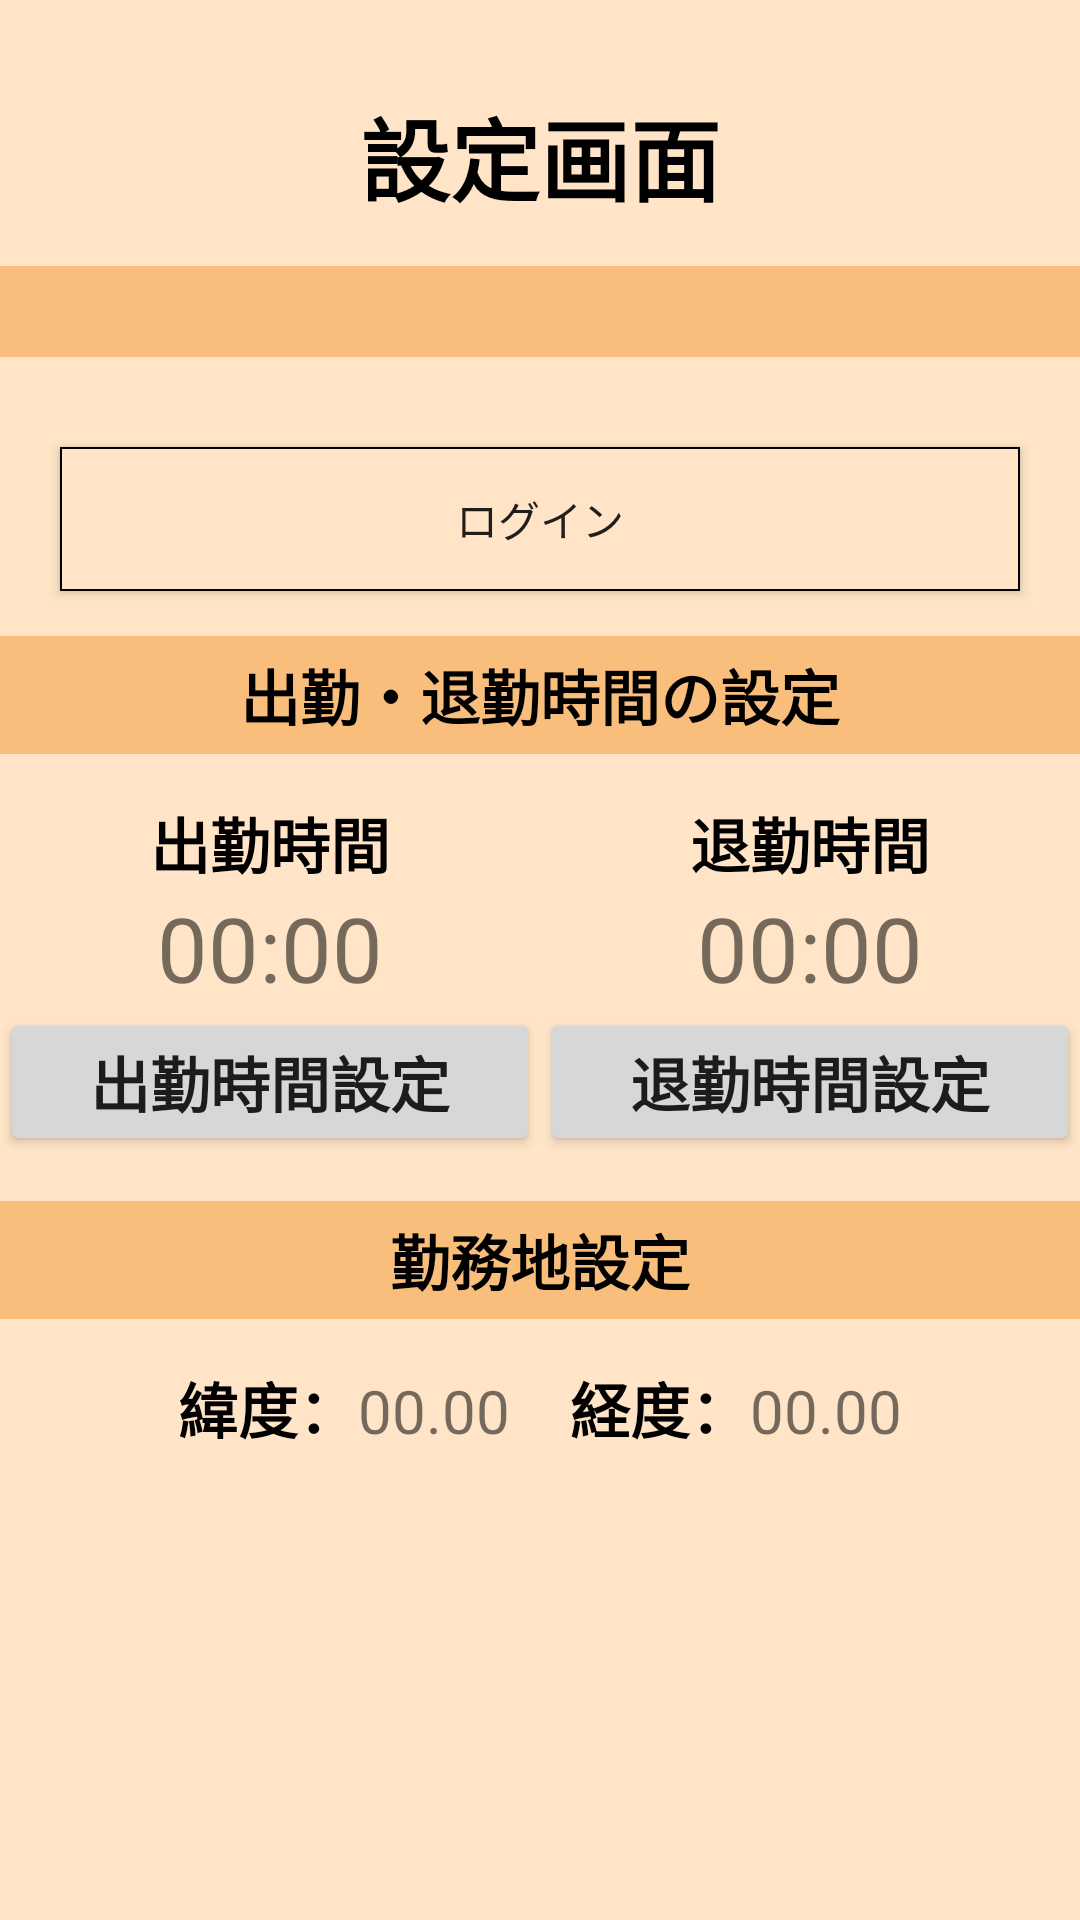

Produce the Android XML layout that renders to this screen, including the resource entries it uses.
<!-- AndroidManifest.xml: application theme AppTheme -->
<!-- res/layout/setting_fragment.xml -->
<?xml version="1.0" encoding="utf-8"?>
<FrameLayout xmlns:android="http://schemas.android.com/apk/res/android"
    xmlns:tools="http://schemas.android.com/tools"
    android:layout_width="match_parent"
    android:layout_height="match_parent"
    xmlns:tool="http://schemas.android.com/apk/res-auto"
    tools:context=".ui.setting.SettingFragment">

    <LinearLayout
        android:layout_width="match_parent"
        android:layout_height="match_parent"
        android:orientation="vertical"
        tools:context=".ui.main.MainActivity"
        android:weightSum="10"
        android:background="@color/kLightYellow2">

        <TextView
            android:layout_width="match_parent"
            android:layout_height="wrap_content"
            android:text="設定画面"
            android:textColor="@color/colorBlack"
            android:textStyle="bold"
            android:textAlignment="center"
            android:layout_marginTop="30dp"
            android:textSize="30sp"/>

        <TextView
            android:id="@+id/login_email_account_info"
            android:layout_width="match_parent"
            android:layout_height="wrap_content"
            android:textColor="@color/colorBlack"
            android:layout_marginTop="15dp"
            android:textAlignment="center"
            android:background="@color/kDarkYellow"
            android:paddingTop="5dp"
            android:paddingBottom="5dp"
            android:textStyle="bold"
            android:textSize="15sp"
            tools:text="ログイン：lee.hyungi@inwc.co.jp"/>

        <Button
            android:id="@+id/login_button"
            android:layout_width="match_parent"
            android:layout_height="wrap_content"
            android:layout_marginTop="30dp"
            android:layout_marginLeft="20dp"
            android:layout_marginRight="20dp"
            android:background="@drawable/cell_border"
            android:text="ログイン"/>

        <Button
            android:id="@+id/logout_button"
            android:layout_width="match_parent"
            android:layout_height="wrap_content"
            android:layout_marginTop="30dp"
            android:layout_marginLeft="20dp"
            android:layout_marginRight="20dp"
            android:background="@drawable/cell_border"
            android:text="ログアウト"
            android:visibility="gone"/>

        <LinearLayout
            android:layout_width="match_parent"
            android:layout_height="wrap_content"
            android:gravity="center"
            android:orientation="vertical">

            <TextView
                android:layout_width="match_parent"
                android:layout_height="wrap_content"
                android:text="出勤・退勤時間の設定"
                android:gravity="center"
                android:textSize="20sp"
                android:textColor="@color/colorBlack"
                android:textStyle="bold"
                android:layout_marginTop="15dp"
                android:layout_marginBottom="15dp"
                android:paddingTop="5dp"
                android:paddingBottom="5dp"
                android:background="@color/kDarkYellow"/>

            <LinearLayout
                android:layout_width="match_parent"
                android:layout_height="wrap_content"
                android:orientation="horizontal">

              <LinearLayout
                  android:layout_width="wrap_content"
                  android:layout_height="wrap_content"
                  android:gravity="center"
                  android:layout_weight="1"
                  android:orientation="vertical">
               <LinearLayout
                   android:layout_width="wrap_content"
                   android:layout_height="wrap_content"
                   android:gravity="center"
                   android:orientation="vertical">
                <TextView
                    android:layout_width="wrap_content"
                    android:layout_height="wrap_content"
                    android:textColor="@color/colorBlack"
                    android:textSize="20sp"
                    android:textStyle="bold"
                    android:text="出勤時間"/>
                <TextView
                    android:layout_width="match_parent"
                    android:layout_height="wrap_content"
                    android:textAlignment="center"
                    android:textSize="30sp"
                    android:text="00:00"/>
               </LinearLayout>
                  <Button
                      android:layout_width="match_parent"
                      android:layout_height="match_parent"
                      android:text="出勤時間設定"
                      android:textStyle="bold"
                      android:textSize="20sp"/>
              </LinearLayout>

           <LinearLayout
                android:layout_width="wrap_content"
                android:layout_height="wrap_content"
                android:gravity="center"
                android:layout_weight="1"
                android:orientation="vertical">
                <LinearLayout
                    android:layout_width="wrap_content"
                    android:layout_height="wrap_content"
                    android:gravity="center"
                    android:orientation="vertical">
                <TextView
                    android:layout_width="wrap_content"
                    android:layout_height="wrap_content"
                    android:textColor="@color/colorBlack"
                    android:textSize="20sp"
                    android:layout_marginLeft="0dp"
                    android:textStyle="bold"
                    android:text="退勤時間"/>
                <TextView
                    android:layout_width="match_parent"
                    android:textAlignment="center"
                    android:layout_height="wrap_content"
                    android:textSize="30sp"
                    android:text="00:00"/>
                </LinearLayout>
               <Button
                   android:layout_width="match_parent"
                   android:layout_height="match_parent"
                   android:text="退勤時間設定"
                   android:textStyle="bold"
                   android:textSize="20sp"/>
            </LinearLayout>

          </LinearLayout>

        </LinearLayout>



        <LinearLayout
            android:layout_width="match_parent"
            android:layout_height="wrap_content"
            android:gravity="center"
            android:orientation="vertical">

            <TextView
                android:layout_width="match_parent"
                android:layout_height="wrap_content"
                android:text="勤務地設定"
                android:gravity="center"
                android:textSize="20sp"
                android:textColor="@color/colorBlack"
                android:textStyle="bold"
                android:layout_marginTop="15dp"
                android:layout_marginBottom="15dp"
                android:paddingTop="5dp"
                android:paddingBottom="5dp"
                android:background="@color/kDarkYellow"/>

            <LinearLayout
                android:layout_width="wrap_content"
                android:layout_height="wrap_content"
                android:orientation="horizontal">

                <TextView
                    android:layout_width="wrap_content"
                    android:layout_height="wrap_content"
                    android:textColor="@color/colorBlack"
                    android:textSize="20sp"
                    android:textStyle="bold"
                    android:text="緯度："/>
                <TextView
                    android:layout_width="wrap_content"
                    android:layout_height="wrap_content"
                    android:textSize="20sp"
                    android:text="00.00"/>

                <TextView
                    android:layout_width="wrap_content"
                    android:layout_height="wrap_content"
                    android:textColor="@color/colorBlack"
                    android:textSize="20sp"
                    android:layout_marginLeft="20dp"
                    android:textStyle="bold"
                    android:text="経度："/>
                <TextView
                    android:layout_width="wrap_content"
                    android:layout_height="wrap_content"
                    android:textSize="20sp"
                    android:text="00.00"/>

            </LinearLayout>

        </LinearLayout>




    </LinearLayout>

</FrameLayout>
<!-- resources referenced by this layout -->
<resources>
  <color name="colorBlack">#000</color>
  <color name="kDarkYellow">#FFF9BE7C</color>
  <color name="kLightYellow2">#FFFFE4C7</color>
  <!-- drawable cell_border (drawable) -->
  <?xml version="1.0" encoding="utf-8"?>
  <shape xmlns:android="http://schemas.android.com/apk/res/android"
      android:shape="rectangle">
      <stroke
          android:width="0.5dp"
          android:color="@android:color/black"/>
      <solid
          android:color="@color/kLightYellow2"/>
  </shape>
  <style name="AppTheme" parent="Theme.AppCompat.Light.NoActionBar">
          
          <item name="colorPrimary">@color/colorPrimary</item>
          <item name="colorPrimaryDark">@color/colorPrimaryDark</item>
          <item name="colorAccent">@color/colorAccent</item>
      </style>
  <color name="colorPrimary">#6200EE</color>
  <color name="colorPrimaryDark">#3700B3</color>
  <color name="colorAccent">#FFE46472</color>
</resources>
